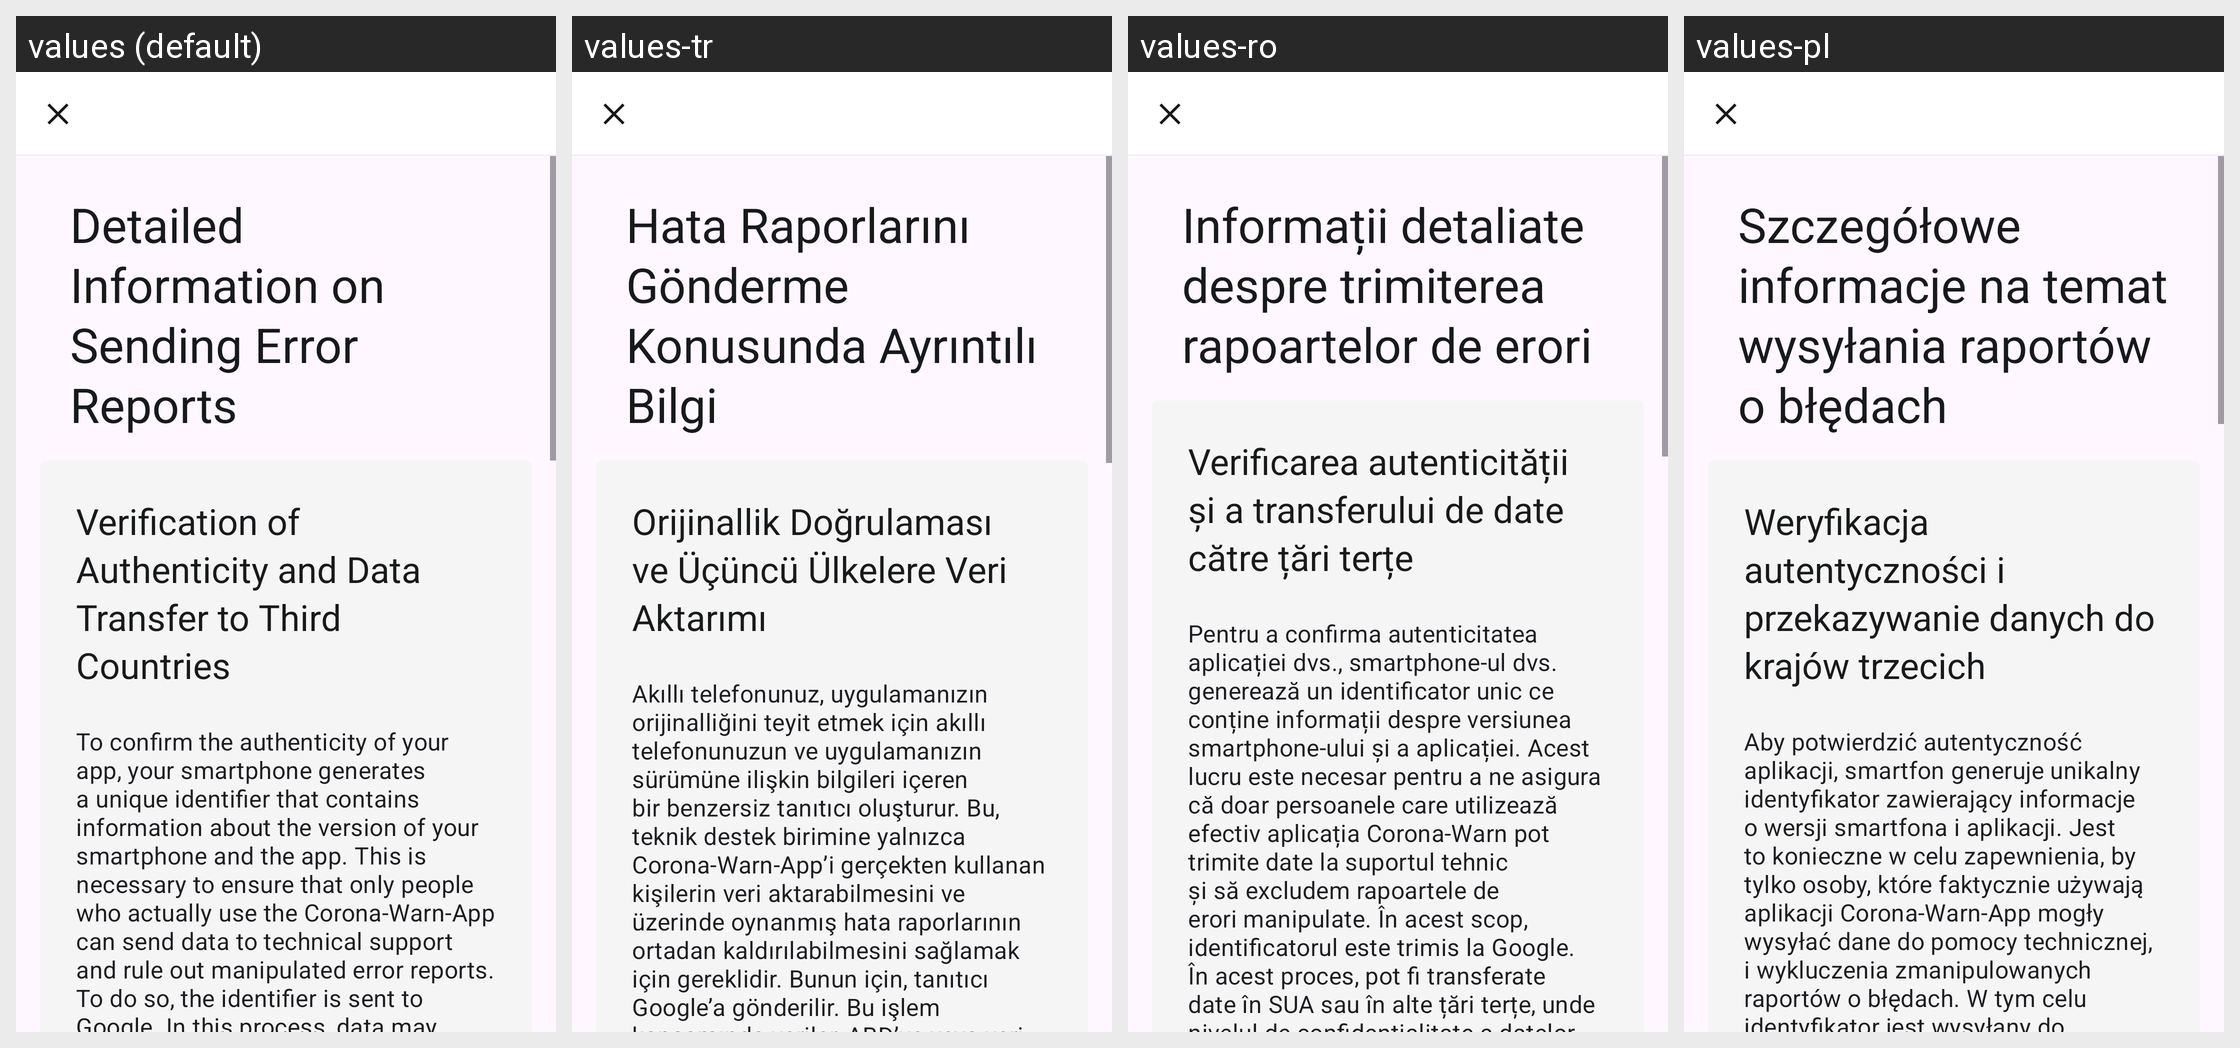

Strings drawn on this Android screen and how each of the app's shown locales translates them:
Android screen res/layout/bugreporting_legal_fragment.xml rendered under 4 locales, left to right: values (default), values-tr, values-ro, values-pl. Device: Nexus 5 (rendered at 1080×1920; each locale shown at half size, 540×960, under a caption strip naming it); theme AppTheme.
Other locales in the repository, not shown: values-ar, values-bg, values-de, values-en, values-pt, values-ru, values-uk.
Strings drawn on this screen, with the default value and each locale's value (text and hints the layout hard-codes, and strings that could not be matched under every locale, appear in the picture but are not listed):

debugging_debuglog_legal_dialog_title
  values: Detailed Information on Sending Error Reports
  values-tr: Hata Raporlarını Gönderme Konusunda Ayrıntılı Bilgi
  values-ro: Informații detaliate despre trimiterea rapoartelor de erori
  values-pl: Szczegółowe informacje na temat wysyłania raportów o błędach

debugging_debuglog_legal_privacy_card_title
  values: Verification of Authenticity and Data Transfer to Third Countries
  values-tr: Orijinallik Doğrulaması ve Üçüncü Ülkelere Veri Aktarımı
  values-ro: Verificarea autenticității și a transferului de date către țări terțe
  values-pl: Weryfikacja autentyczności i przekazywanie danych do krajów trzecich

debugging_debuglog_legal_privacy_card_first_section
  values: To confirm the authenticity of your app, your smartphone generates a unique identifier that contains information about the version of your smartphone and the app. This is necessary to ensure that only people who actually use the Corona-Warn-App can send data to technical support and rule out manipulated error reports. To do so, the identifier is sent to Google. In this process, data may be …[clipped]
  values-tr: Akıllı telefonunuz, uygulamanızın orijinalliğini teyit etmek için akıllı telefonunuzun ve uygulamanızın sürümüne ilişkin bilgileri içeren bir benzersiz tanıtıcı oluşturur. Bu, teknik destek birimine yalnızca Corona-Warn-App’i gerçekten kullanan kişilerin veri aktarabilmesini ve üzerinde oynanmış hata raporlarının ortadan kaldırılabilmesini sağlamak için gereklidir. Bunun için, tanıtıcı Google’a …[clipped]
  values-ro: Pentru a confirma autenticitatea aplicației dvs., smartphone-ul dvs. generează un identificator unic ce conține informații despre versiunea smartphone-ului și a aplicației. Acest lucru este necesar pentru a ne asigura că doar persoanele care utilizează efectiv aplicația Corona-Warn pot trimite date la suportul tehnic și să excludem rapoartele de erori manipulate. În acest scop, identificatorul …[clipped]
  values-pl: Aby potwierdzić autentyczność aplikacji, smartfon generuje unikalny identyfikator zawierający informacje o wersji smartfona i aplikacji. Jest to konieczne w celu zapewnienia, by tylko osoby, które faktycznie używają aplikacji Corona-Warn-App mogły wysyłać dane do pomocy technicznej, i wykluczenia zmanipulowanych raportów o błędach. W tym celu identyfikator jest wysyłany do Google. W tym procesie …[clipped]
